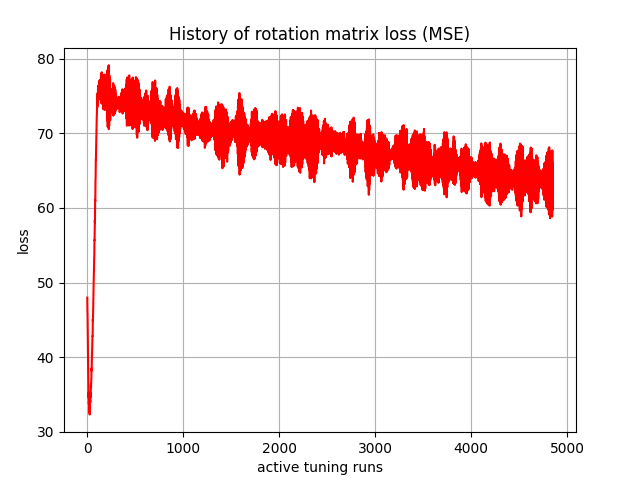

The table this chart was drawn from, first rows:
, 0
0, 47.98
1, 46.5
2, 46.08
3, 45.69
4, 44.36
5, 42.9
6, 42.12
7, 41.38
8, 39.96
9, 38.56
10, 37.94
11, 37.38
12, 35.96
13, 34.64
14, 35.27
15, 34.61
16, 33.78
17, 34.01
18, 33.39
19, 33.36
20, 33.71
21, 32.8
22, 32.69
23, 34.31
24, 33.06
25, 32.32
26, 34.18
27, 33.54
28, 32.81
29, 34.31
30, 34.26
31, 33.94
32, 34.09
33, 34.81
34, 35.24
35, 34.63
36, 35.17
37, 35.86
38, 36.31
39, 35.92
40, 36.48
41, 36.77
42, 37.08
43, 37.26
44, 38.52
45, 38.2
46, 38.45
47, 39.24
48, 39.17
49, 40.39
50, 40.47
51, 41.1
52, 41.3
53, 41.79
54, 42.84
55, 42.82
56, 42.93
57, 44.56
58, 45.1
59, 44.86
... 4,790 more rows
